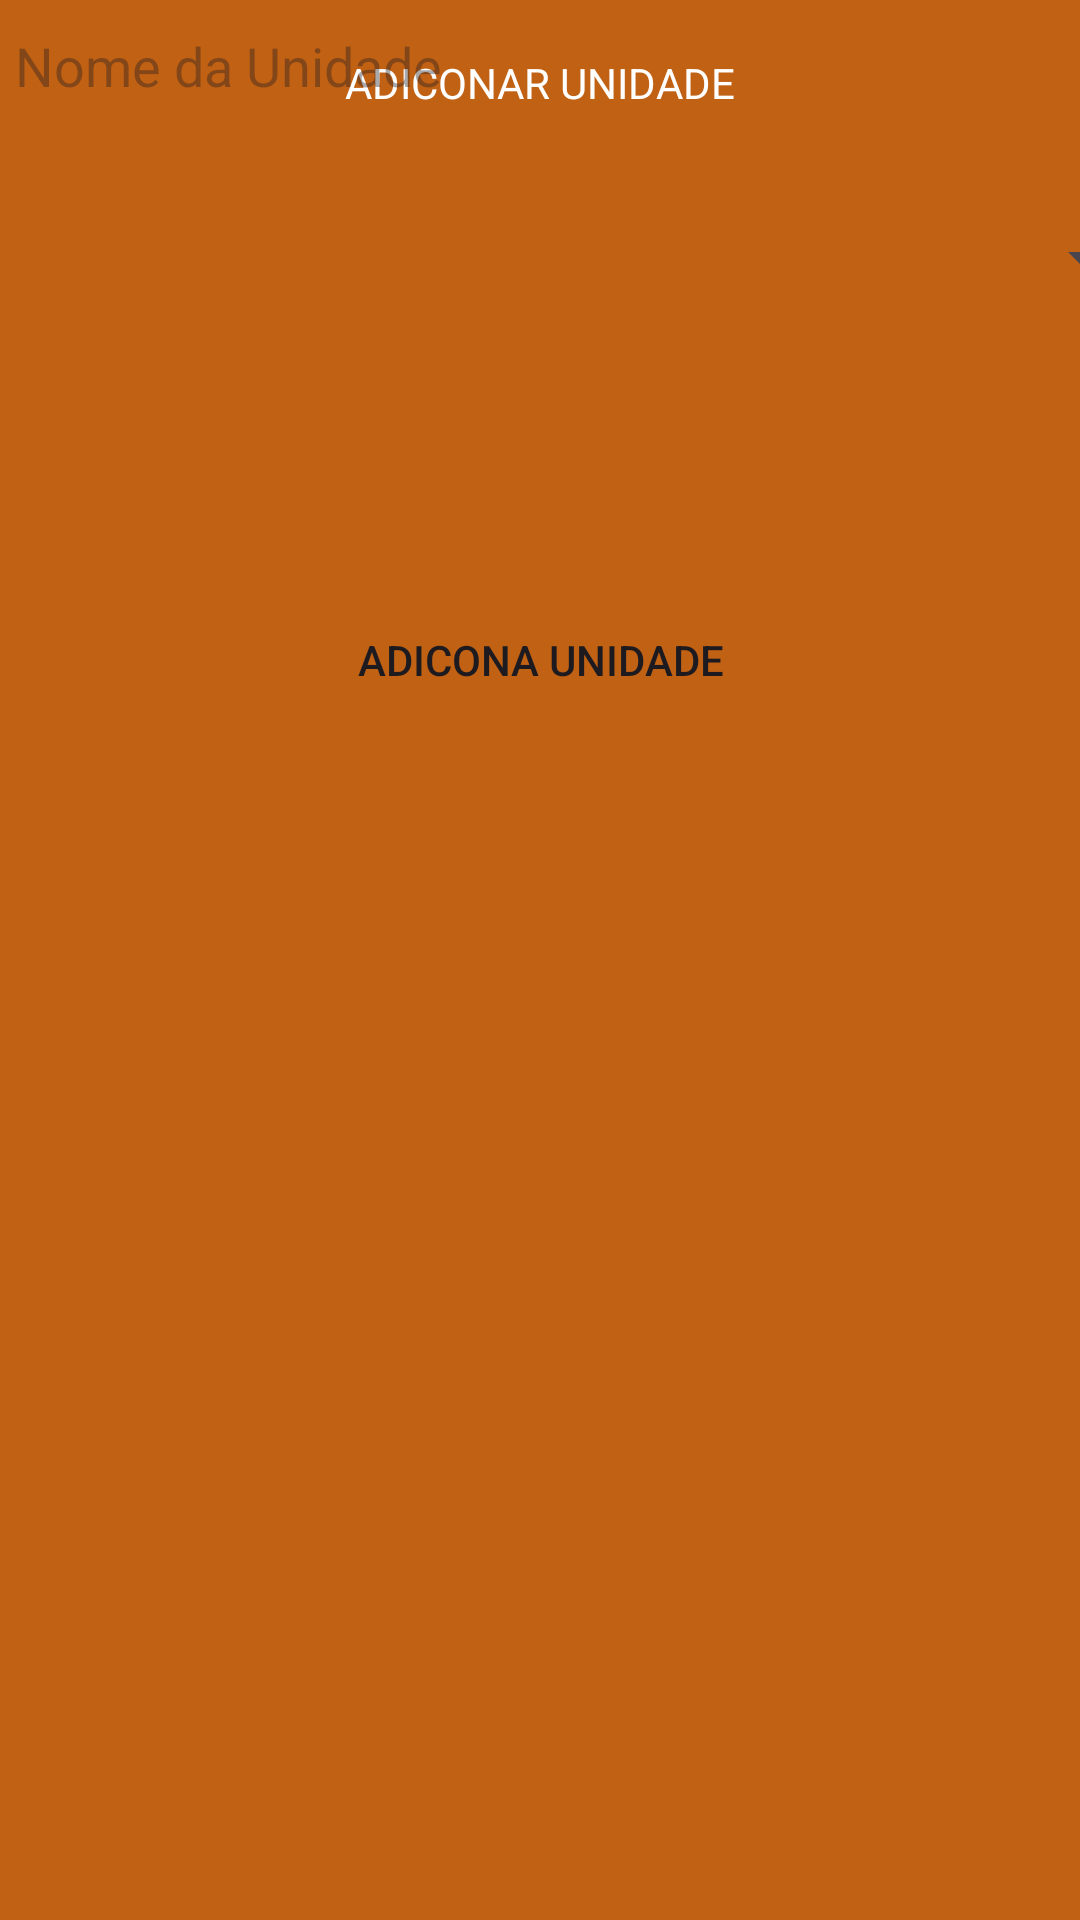

Layout XML and referenced resources for this Android screen:
<!-- AndroidManifest.xml: application theme Theme.LobosNet -->
<!-- res/layout/activity_adicionar_unidade.xml -->
<?xml version="1.0" encoding="utf-8"?>
<androidx.constraintlayout.widget.ConstraintLayout xmlns:android="http://schemas.android.com/apk/res/android"
    xmlns:app="http://schemas.android.com/apk/res-auto"
    xmlns:tools="http://schemas.android.com/tools"
    android:id="@+id/main"
    android:layout_width="match_parent"
    android:layout_height="match_parent"
    android:background="@color/fundo_tela_principal"
    tools:context=".adicionar_unidade">

    <TextView
        android:id="@+id/textView20"
        android:layout_width="wrap_content"
        android:layout_height="wrap_content"
        android:layout_margin="18dp"
        android:layout_marginStart="263dp"
        android:layout_marginEnd="147dp"

        android:text="Adiconar Unidade"
        android:textAllCaps="true"
        android:textColor="@color/white"
        app:layout_constraintEnd_toEndOf="parent"
        app:layout_constraintStart_toStartOf="parent"
        app:layout_constraintTop_toTopOf="parent" />

    <Spinner
        android:id="@+id/spinnerSexo"
        android:layout_width="409dp"
        android:layout_height="44dp"
        android:layout_marginStart="5dp"
        android:layout_marginTop="20dp"
        android:layout_marginEnd="5dp"
        app:layout_constraintEnd_toEndOf="parent"
        app:layout_constraintStart_toStartOf="parent"
        app:layout_constraintTop_toBottomOf="@+id/TextNomeDaUnidade" />

    <EditText
        android:id="@+id/TextNomeDaUnidade"
        android:layout_width="0dp"
        android:layout_height="44dp"
        android:layout_marginStart="5dp"
        android:layout_marginEnd="5dp"
        android:background="@drawable/backgroud_text"
        android:ems="10"
        android:inputType="text"
        android:hint="Nome da Unidade"
        app:layout_constraintEnd_toEndOf="parent"
        app:layout_constraintStart_toStartOf="parent"
        tools:layout_editor_absoluteY="67dp" />

    <Button
        android:id="@+id/btnAdicioanrUnidade"
        android:layout_width="0dp"
        android:layout_height="44dp"
        android:layout_marginStart="50dp"
        android:layout_marginTop="90dp"
        android:layout_marginEnd="50dp"
        android:background="@drawable/botao_de_confirmacao"
        android:text="Adicona Unidade"
        app:layout_constraintEnd_toEndOf="parent"
        app:layout_constraintStart_toStartOf="parent"
        app:layout_constraintTop_toBottomOf="@+id/spinnerSexo" />

</androidx.constraintlayout.widget.ConstraintLayout>
<!-- resources referenced by this layout -->
<resources>
  <color name="fundo_tela_principal">#c16114</color>
  <color name="white">#FFFFFFFF</color>
  <!-- drawable botao_de_confirmacao (drawable) -->
  <?xml version="1.0" encoding="utf-8"?>
  <shape xmlns:android="http://schemas.android.com/apk/res/android">
      <corners android:radius="20dp"></corners>
      <solid android:color="@color/verde"></solid>"
  </shape>
  <style name="Theme.LobosNet" parent="Base.Theme.LobosNet" />
  <style name="Base.Theme.LobosNet" parent="Theme.Material3.DayNight.NoActionBar">
          
          
      </style>
</resources>
